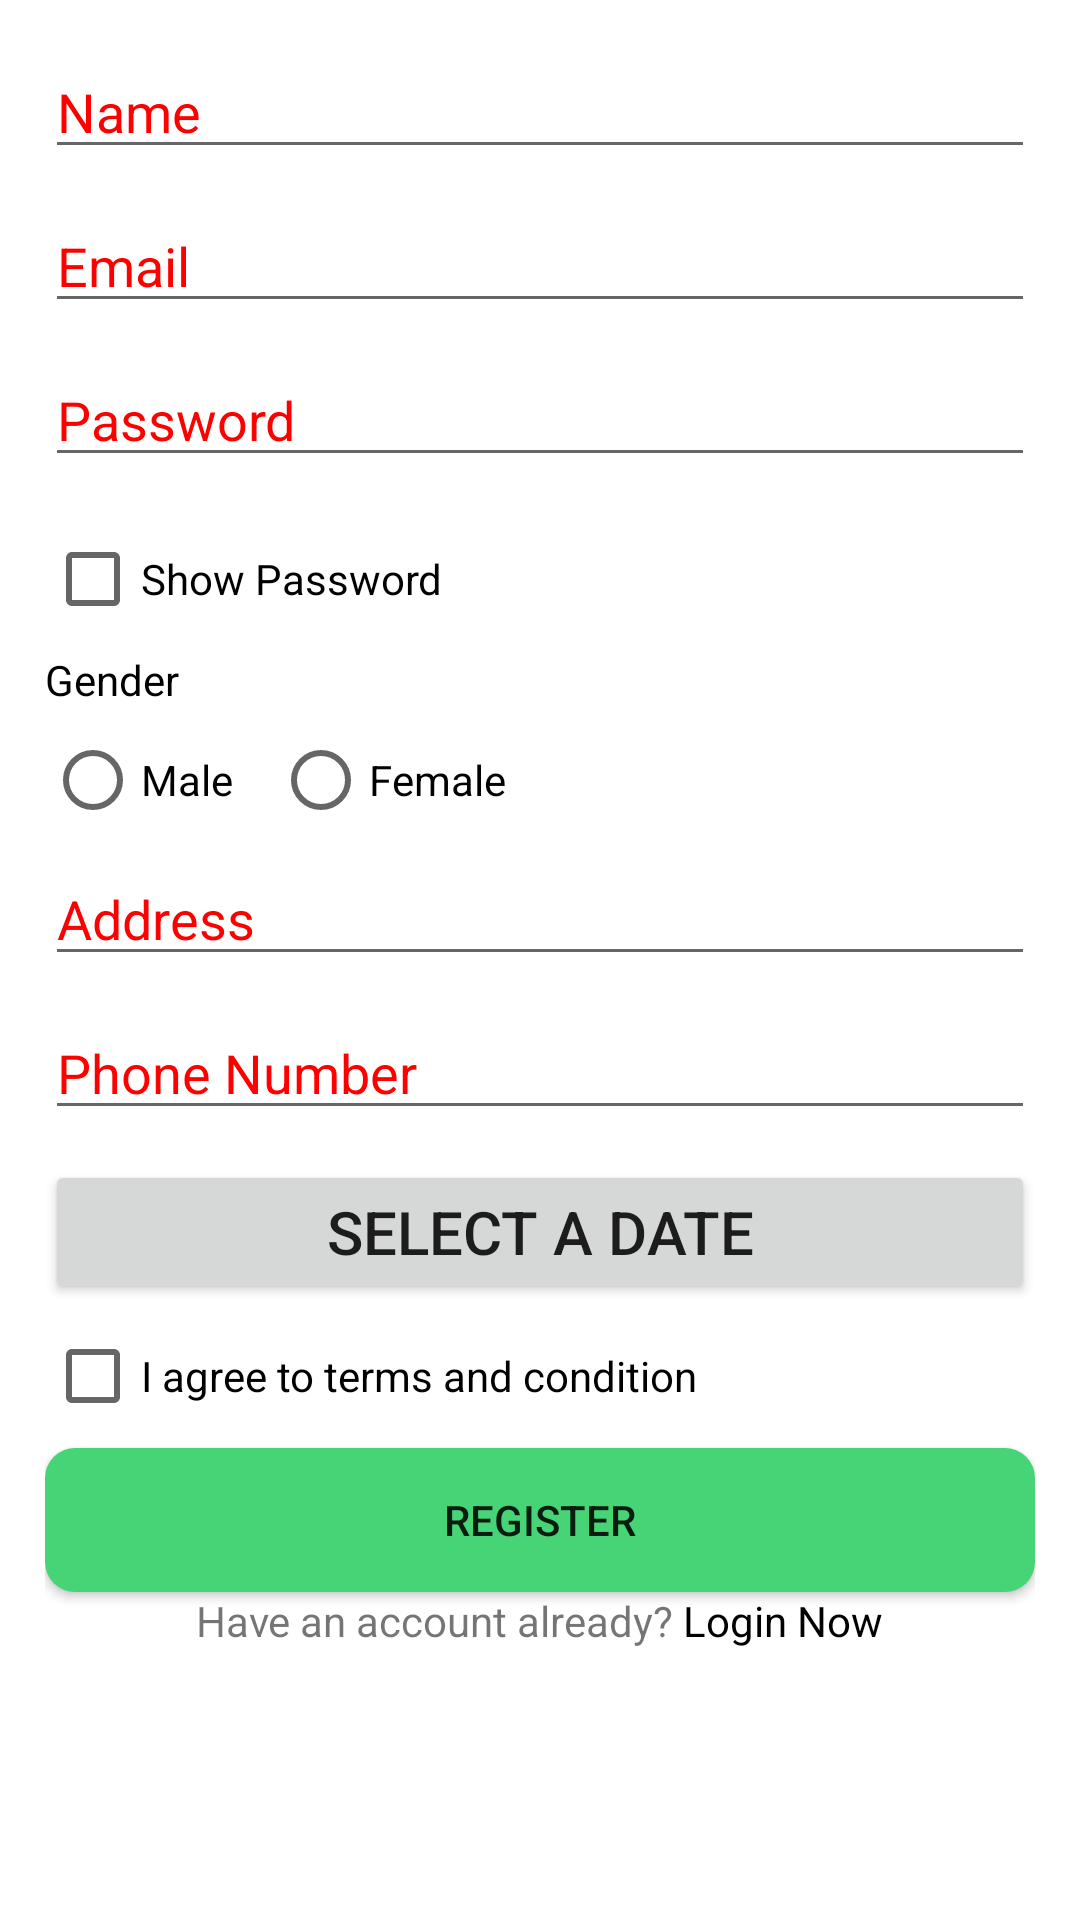

This screen was rendered from an Android layout file. Write that file and the resources it references.
<!-- AndroidManifest.xml: application theme Theme.Quiz -->
<!-- res/layout/activity_register.xml -->
<?xml version="1.0" encoding="utf-8"?>
<LinearLayout xmlns:android="http://schemas.android.com/apk/res/android"
    xmlns:app="http://schemas.android.com/apk/res-auto"
    xmlns:tools="http://schemas.android.com/tools"
    android:layout_width="match_parent"
    android:layout_height="match_parent"
    tools:context=".RegisterActivity"
    android:padding="15dp"
    android:orientation="vertical">

    
    <EditText
        android:id="@+id/nameTxt"
        android:layout_width="match_parent"
        android:layout_height="wrap_content"
        android:hint="@string/nameTxtHint"
        android:textColorHint="@color/red"
        android:textColor="@color/black"
        android:layout_marginBottom="10dp"
        >
    </EditText>

    
    <EditText
        android:id="@+id/emailTxt"
        android:layout_width="match_parent"
        android:layout_height="wrap_content"
        android:hint="@string/emailTxtHint"
        android:textColorHint="@color/red"
        android:textColor="@color/black"
        android:layout_marginBottom="10dp"
        >
    </EditText>


    
    <EditText
        android:id="@+id/passTxt"
        android:layout_width="match_parent"
        android:layout_height="wrap_content"
        android:hint="@string/passTxtHint"
        android:textColorHint="@color/red"
        android:textColor="@color/black"
        android:layout_marginBottom="10dp"
        android:inputType="textPassword"
        >
    </EditText>

    <CheckBox
        android:id="@+id/showPass"
        android:layout_width="match_parent"
        android:layout_height="wrap_content"
        android:text="@string/show_password"


        />

    
    <TextView
        android:id="@+id/genderTxt"
        android:layout_width="match_parent"
        android:layout_height="wrap_content"
        android:textColor="@color/black"
        android:text="@string/genderTxtHint" />


    

    <RadioGroup
        android:id="@+id/genderRadio"
        android:layout_width="match_parent"
        android:layout_height="wrap_content"
        android:orientation="horizontal">

        <RadioButton
            android:id="@+id/maleRadio"
            android:layout_width="76dp"
            android:layout_height="wrap_content"
            android:text="@string/male">

        </RadioButton>

        <RadioButton
            android:id="@+id/femaleRadio"
            android:layout_width="102dp"
            android:layout_height="wrap_content"
            android:text="@string/female">

        </RadioButton>
    </RadioGroup>

    <EditText
        android:id="@+id/addressTxt"
        android:layout_width="match_parent"
        android:layout_height="wrap_content"
        android:hint="@string/addressTxtHint"
        android:textColorHint="@color/red"
        android:textColor="@color/black"
        android:layout_marginBottom="10dp"
        >
    </EditText>

    
    <EditText
        android:id="@+id/phoneNumber"
        android:layout_width="match_parent"
        android:layout_height="wrap_content"
        android:hint="@string/phoneNumberTxTHint"
        android:textColorHint="@color/red"
        android:textColor="@color/black"
        android:layout_marginBottom="10dp"


        >
    </EditText>

    
    <Button
        android:id="@+id/datePicker"
        android:layout_width="match_parent"
        android:layout_height="wrap_content"
        android:textSize="20dp"
        android:text="@string/select_a_date" />


    
    <CheckBox
        android:id="@+id/agreeCheck"
        android:layout_width="match_parent"
        android:layout_height="wrap_content"
        android:text="@string/i_agree_to_terms_and_condition"
        />

    <Button
        android:id="@+id/btnRegister"
        android:text="@string/btnRegister"
        android:layout_width="match_parent"
        android:layout_height="wrap_content"
        android:layout_centerHorizontal="true"
        android:layout_gravity="center"
        android:background="@drawable/radius"
        />

    <LinearLayout
        android:layout_width="match_parent"
        android:layout_height="wrap_content"
        android:gravity="center">

        <TextView
            android:layout_width="wrap_content"
            android:layout_height="wrap_content"
            android:text="@string/have_an_account_already" />

        <TextView
            android:id="@+id/loginNow"
            android:paddingStart="3dp"
            android:layout_width="wrap_content"
            android:layout_height="wrap_content"
            android:background="@android:color/transparent"
            android:hint="@string/loginTxt"
            android:textColorHint="@color/black"
            tools:ignore="RtlSymmetry" />
    </LinearLayout>
</LinearLayout>
<!-- resources referenced by this layout -->
<resources>
  <color name="black">#FF000000</color>
  <color name="red">#F00</color>
  <!-- drawable radius (drawable) -->
  <?xml version="1.0" encoding="utf-8"?>
  <shape android:shape="rectangle" xmlns:android="http://schemas.android.com/apk/res/android">
      <solid android:color="#47D476"/>
      <corners android:radius="10dp"/>
  </shape>
  <string name="addressTxtHint">Address</string>
  <string name="btnRegister">REGISTER</string>
  <string name="emailTxtHint">Email</string>
  <string name="female">Female</string>
  <string name="genderTxtHint">Gender</string>
  <string name="have_an_account_already">Have an account already?</string>
  <string name="i_agree_to_terms_and_condition">I agree to terms and condition</string>
  <string name="loginTxt">Login Now</string>
  <string name="male">Male</string>
  <string name="nameTxtHint">Name</string>
  <string name="passTxtHint">Password</string>
  <string name="phoneNumberTxTHint">Phone Number</string>
  <string name="select_a_date">Select a date</string>
  <string name="show_password">Show Password</string>
  <style name="Theme.Quiz" parent="Theme.MaterialComponents.DayNight.DarkActionBar">
          
          <item name="colorPrimary">@color/purple_500</item>
          <item name="colorPrimaryVariant">@color/purple_700</item>
          <item name="colorOnPrimary">@color/white</item>
          
          <item name="colorSecondary">@color/teal_200</item>
          <item name="colorSecondaryVariant">@color/teal_700</item>
          <item name="colorOnSecondary">@color/black</item>
          
          <item name="android:statusBarColor" tools:targetApi="l">?attr/colorPrimaryVariant</item>
          
      </style>
  <color name="purple_500">#FF6200EE</color>
  <color name="purple_700">#FF3700B3</color>
  <color name="white">#FFFFFFFF</color>
  <color name="teal_200">#FF03DAC5</color>
  <color name="teal_700">#FF018786</color>
</resources>
